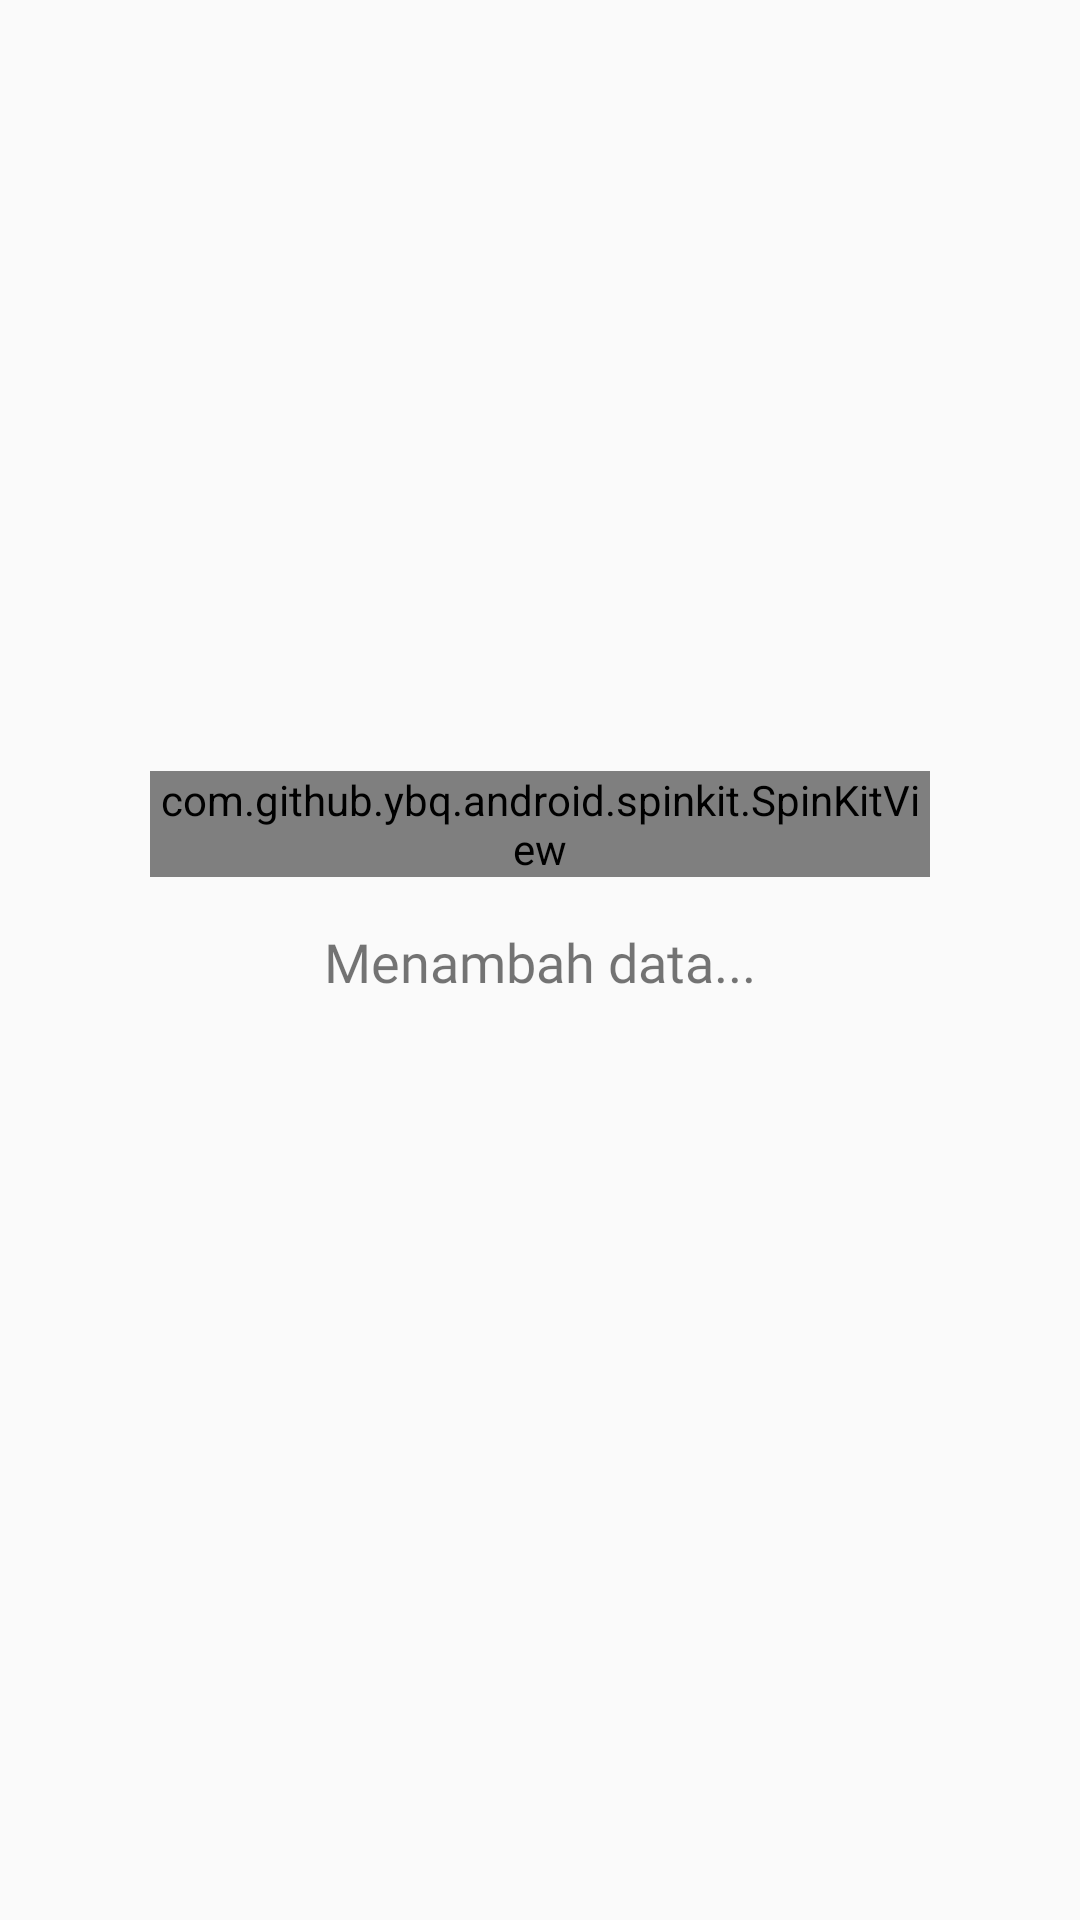

The Android layout XML behind this screen, and the referenced resources:
<!-- AndroidManifest.xml: application theme AppTheme -->
<!-- res/layout/custom_dialog_food.xml -->
<?xml version="1.0" encoding="utf-8"?>
<androidx.constraintlayout.widget.ConstraintLayout xmlns:android="http://schemas.android.com/apk/res/android"
    android:layout_width="match_parent"
    android:layout_height="wrap_content"
    xmlns:app="http://schemas.android.com/apk/res-auto"
    android:padding="50dp">

    <com.github.ybq.android.spinkit.SpinKitView
        android:id="@+id/spinKitView"
        style="@style/SpinKitView.WanderingCubes"
        android:layout_width="wrap_content"
        android:layout_height="wrap_content"
        app:SpinKit_Color="@color/colorAccent"
        app:layout_constraintBottom_toBottomOf="parent"
        app:layout_constraintEnd_toEndOf="parent"
        app:layout_constraintStart_toStartOf="parent"
        app:layout_constraintTop_toTopOf="parent"
        app:layout_constraintVertical_bias="0.41000003" />

    <TextView
        android:layout_width="wrap_content"
        android:layout_height="wrap_content"
        android:layout_marginTop="16dp"
        android:fontFamily="@font/assistant_semibold"
        android:text="Menambah data..."
        android:textSize="18sp"
        app:layout_constraintEnd_toEndOf="parent"
        app:layout_constraintStart_toStartOf="parent"
        app:layout_constraintTop_toBottomOf="@+id/spinKitView" />

</androidx.constraintlayout.widget.ConstraintLayout>
<!-- resources referenced by this layout -->
<resources>
  <color name="colorAccent">#00909e</color>
  <style name="AppTheme" parent="Theme.AppCompat.Light.NoActionBar">
          
          <item name="colorPrimary">@color/colorPrimary</item>
          <item name="colorPrimaryDark">@color/colorPrimaryDark</item>
          <item name="colorAccent">@color/colorAccent</item>
      </style>
  <color name="colorPrimary">#27496d</color>
  <color name="colorPrimaryDark">#124850</color>
</resources>
